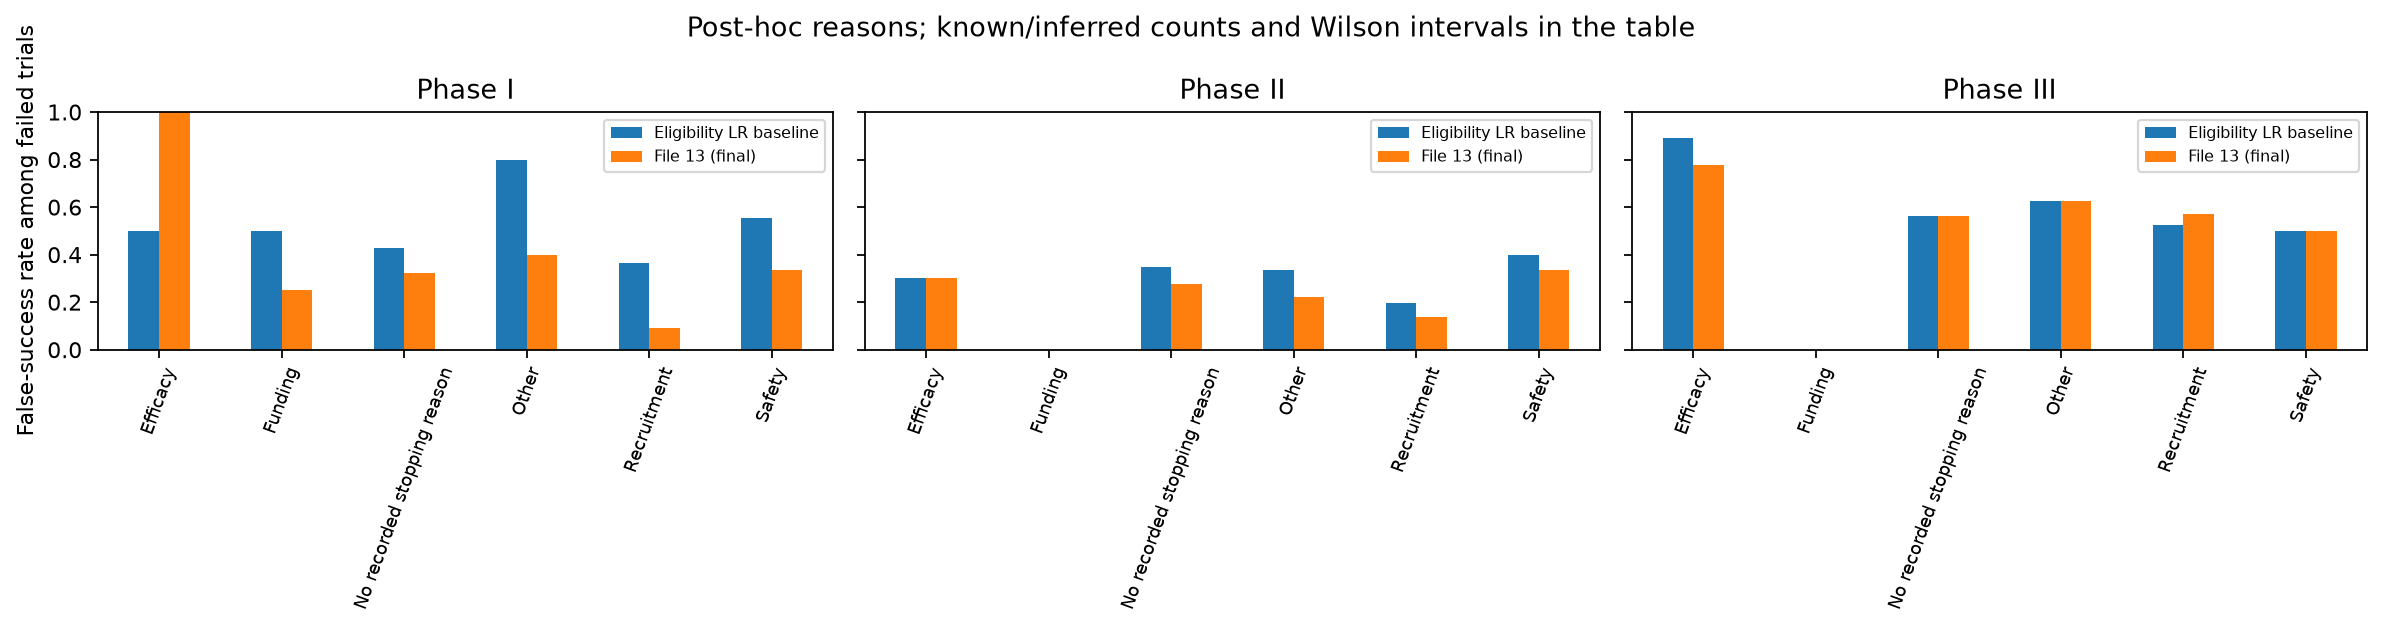

Source data for this figure (header and first rows):
phase, reason, n, false_success, false_success_rate, wilson_lower, wilson_upper, true_reason_rows, predicted_reason_rows, model
I, Safety, 9, 5, 0.5556, 0.2666, 0.8112, 1, 8, Eligibility LR baseline
I, Funding, 4, 2, 0.5, 0.15, 0.85, 1, 3, Eligibility LR baseline
I, Efficacy, 2, 1, 0.5, 0.09453, 0.9055, 0, 2, Eligibility LR baseline
I, Recruitment, 22, 8, 0.3636, 0.1973, 0.5705, 2, 20, Eligibility LR baseline
I, Other, 5, 4, 0.8, 0.3755, 0.9638, 0, 5, Eligibility LR baseline
I, No recorded stopping reason, 28, 12, 0.4286, 0.2651, 0.6093, 0, 0, Eligibility LR baseline
II, Safety, 15, 6, 0.4, 0.1982, 0.6425, 1, 14, Eligibility LR baseline
II, Funding, 4, 0, 0.0, 0.0, 0.4899, 1, 3, Eligibility LR baseline
II, Efficacy, 10, 3, 0.3, 0.1078, 0.6032, 0, 10, Eligibility LR baseline
II, Recruitment, 87, 17, 0.1954, 0.1257, 0.2908, 12, 75, Eligibility LR baseline
II, Other, 18, 6, 0.3333, 0.1628, 0.5625, 3, 15, Eligibility LR baseline
II, No recorded stopping reason, 144, 50, 0.3472, 0.2743, 0.428, 0, 0, Eligibility LR baseline
III, Safety, 6, 3, 0.5, 0.1876, 0.8124, 1, 5, Eligibility LR baseline
III, Funding, 0, 0, , , , 0, 0, Eligibility LR baseline
III, Efficacy, 9, 8, 0.8889, 0.565, 0.9801, 0, 9, Eligibility LR baseline
III, Recruitment, 21, 11, 0.5238, 0.3237, 0.7166, 5, 16, Eligibility LR baseline
III, Other, 8, 5, 0.625, 0.3057, 0.8632, 2, 6, Eligibility LR baseline
III, No recorded stopping reason, 82, 46, 0.561, 0.4532, 0.6633, 0, 0, Eligibility LR baseline
I, Safety, 9, 3, 0.3333, 0.1206, 0.6458, 1, 8, File 13 (final)
I, Funding, 4, 1, 0.25, 0.04559, 0.6994, 1, 3, File 13 (final)
I, Efficacy, 2, 2, 1.0, 0.3424, 1.0, 0, 2, File 13 (final)
I, Recruitment, 22, 2, 0.09091, 0.02529, 0.2782, 2, 20, File 13 (final)
I, Other, 5, 2, 0.4, 0.1176, 0.7693, 0, 5, File 13 (final)
I, No recorded stopping reason, 28, 9, 0.3214, 0.1793, 0.5066, 0, 0, File 13 (final)
II, Safety, 15, 5, 0.3333, 0.1518, 0.5829, 1, 14, File 13 (final)
II, Funding, 4, 0, 0.0, 0.0, 0.4899, 1, 3, File 13 (final)
II, Efficacy, 10, 3, 0.3, 0.1078, 0.6032, 0, 10, File 13 (final)
II, Recruitment, 87, 12, 0.1379, 0.0807, 0.2258, 12, 75, File 13 (final)
II, Other, 18, 4, 0.2222, 0.09001, 0.4522, 3, 15, File 13 (final)
II, No recorded stopping reason, 144, 40, 0.2778, 0.2111, 0.356, 0, 0, File 13 (final)
III, Safety, 6, 3, 0.5, 0.1876, 0.8124, 1, 5, File 13 (final)
III, Funding, 0, 0, , , , 0, 0, File 13 (final)
III, Efficacy, 9, 7, 0.7778, 0.4526, 0.9368, 0, 9, File 13 (final)
III, Recruitment, 21, 12, 0.5714, 0.3655, 0.7553, 5, 16, File 13 (final)
III, Other, 8, 5, 0.625, 0.3057, 0.8632, 2, 6, File 13 (final)
III, No recorded stopping reason, 82, 46, 0.561, 0.4532, 0.6633, 0, 0, File 13 (final)
